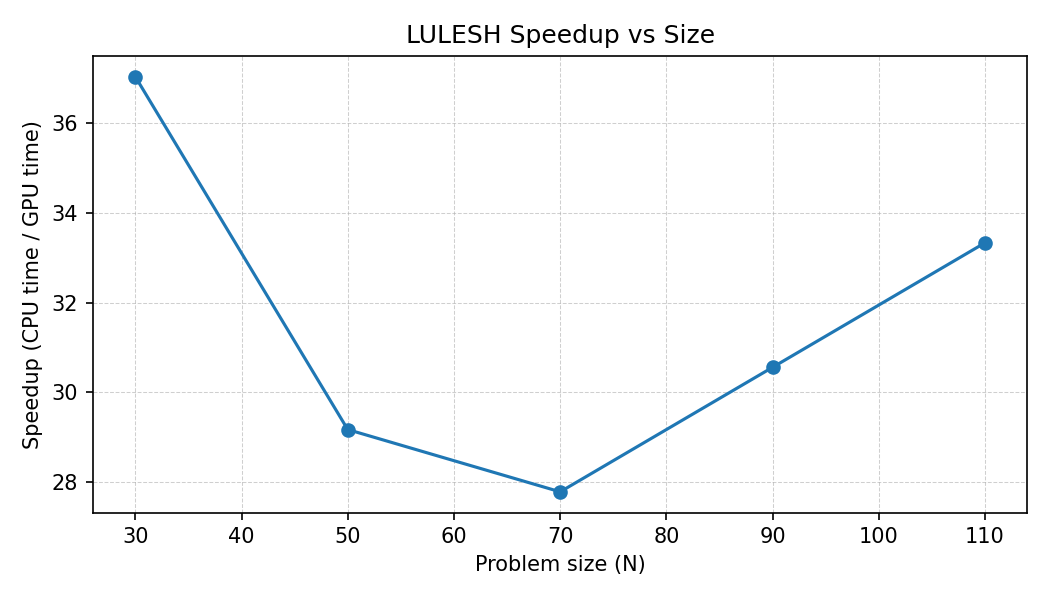

Source data for this figure (header and first rows):
size, cpu_elapsed_s, gpu_elapsed_s, cpu_fom, gpu_fom, speedup_time, speedup_fom
30, 1.0, 0.027, 2594, 98432, 37.04, 37.95
50, 2.1, 0.072, 6086, 173233, 29.17, 28.46
70, 5.0, 0.18, 6888, 190705, 27.78, 27.69
90, 11.0, 0.36, 6513, 205149, 30.56, 31.5
110, 21.0, 0.63, 6468, 212521, 33.33, 32.86
